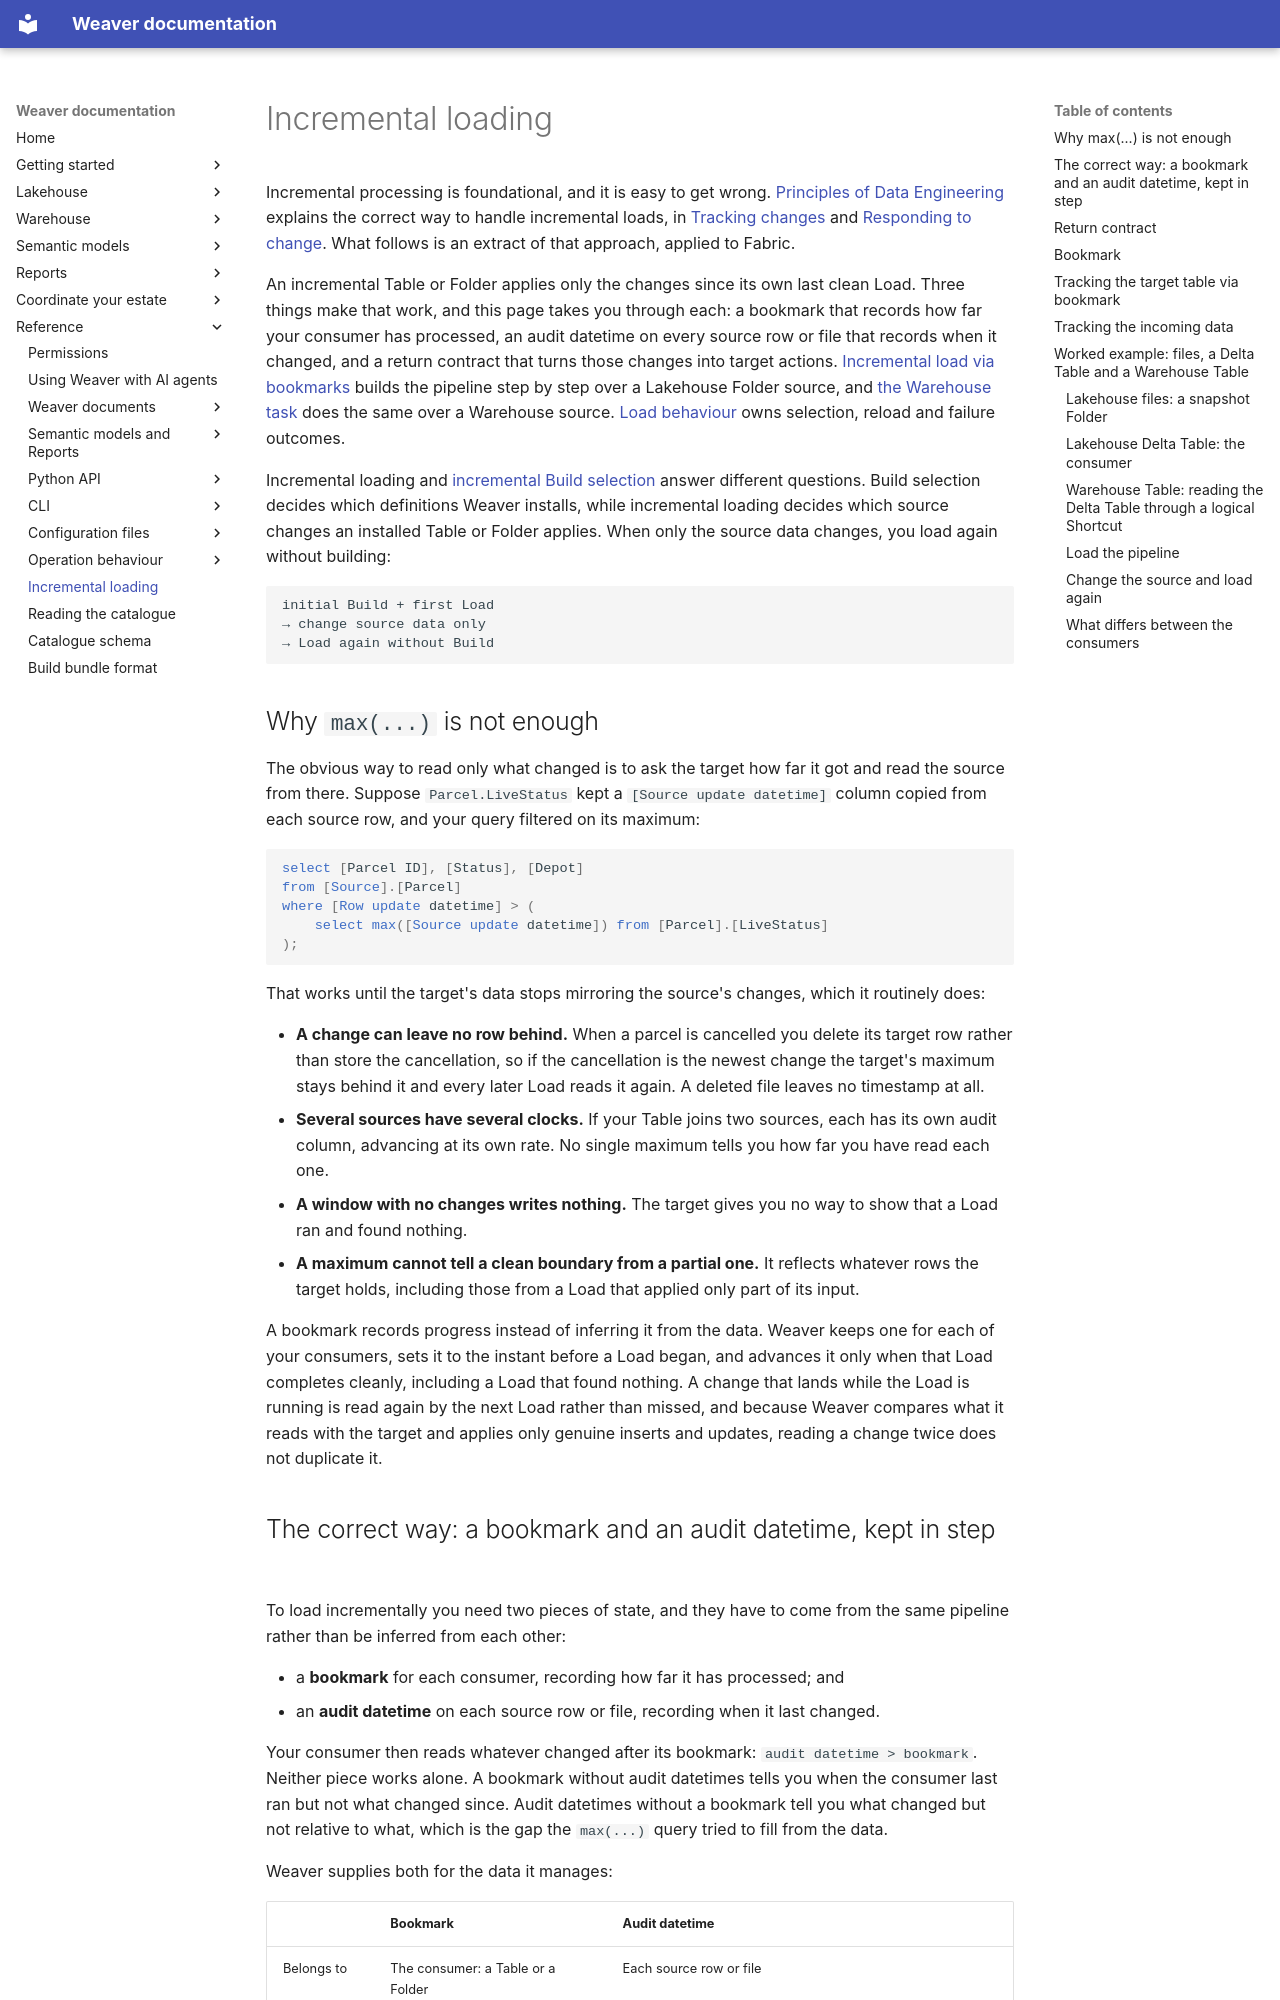

repository: weaverstack/weaverstack-docs · page: reference/incremental-loading/index.html · generator: mkdocs

---
meta_title: Incremental loads in Microsoft Fabric | Weaver docs
description: How Weaver loads only what changed, including why a consumer bookmark is needed, what a Table or Folder returns and how a source supplies change evidence.
social_title: Incremental loads in Microsoft Fabric
image_alt: Weaver logo.
schema_type: TechArticle
---

# Incremental loading

Incremental processing is foundational, and it is easy to get wrong. [Principles of Data Engineering](https://principlesofdataengineering.org/) explains the correct way to handle incremental loads, in [Tracking changes](https://principlesofdataengineering.org/docs/efficient-stable-pipeline/tracking-changes/) and [Responding to change](https://principlesofdataengineering.org/docs/efficient-stable-pipeline/responding-to-change/). What follows is an extract of that approach, applied to Fabric.

An incremental Table or Folder applies only the changes since its own last clean Load. Three things make that work, and this page takes you through each: a bookmark that records how far your consumer has processed, an audit datetime on every source row or file that records when it changed, and a return contract that turns those changes into target actions. [Incremental load via bookmarks](../lakehouse/incremental.md) builds the pipeline step by step over a Lakehouse Folder source, and [the Warehouse task](../warehouse/incremental.md) does the same over a Warehouse source. [Load behaviour](operation-behaviour/load.md) owns selection, reload and failure outcomes.

Incremental loading and [incremental Build selection](../estate/selective-runs/build-selection.md) answer different questions. Build selection decides which definitions Weaver installs, while incremental loading decides which source changes an installed Table or Folder applies. When only the source data changes, you load again without building:

```text
initial Build + first Load
→ change source data only
→ Load again without Build
```

## Why `max(...)` is not enough

The obvious way to read only what changed is to ask the target how far it got and read the source from there. Suppose `Parcel.LiveStatus` kept a `[Source update datetime]` column copied from each source row, and your query filtered on its maximum:

```sql
select [Parcel ID], [Status], [Depot]
from [Source].[Parcel]
where [Row update datetime] > (
    select max([Source update datetime]) from [Parcel].[LiveStatus]
);
```

That works until the target's data stops mirroring the source's changes, which it routinely does:

- **A change can leave no row behind.** When a parcel is cancelled you delete its target row rather than store the cancellation, so if the cancellation is the newest change the target's maximum stays behind it and every later Load reads it again. A deleted file leaves no timestamp at all.
- **Several sources have several clocks.** If your Table joins two sources, each has its own audit column, advancing at its own rate. No single maximum tells you how far you have read each one.
- **A window with no changes writes nothing.** The target gives you no way to show that a Load ran and found nothing.
- **A maximum cannot tell a clean boundary from a partial one.** It reflects whatever rows the target holds, including those from a Load that applied only part of its input.

A bookmark records progress instead of inferring it from the data. Weaver keeps one for each of your consumers, sets it to the instant before a Load began, and advances it only when that Load completes cleanly, including a Load that found nothing. A change that lands while the Load is running is read again by the next Load rather than missed, and because Weaver compares what it reads with the target and applies only genuine inserts and updates, reading a change twice does not duplicate it.
